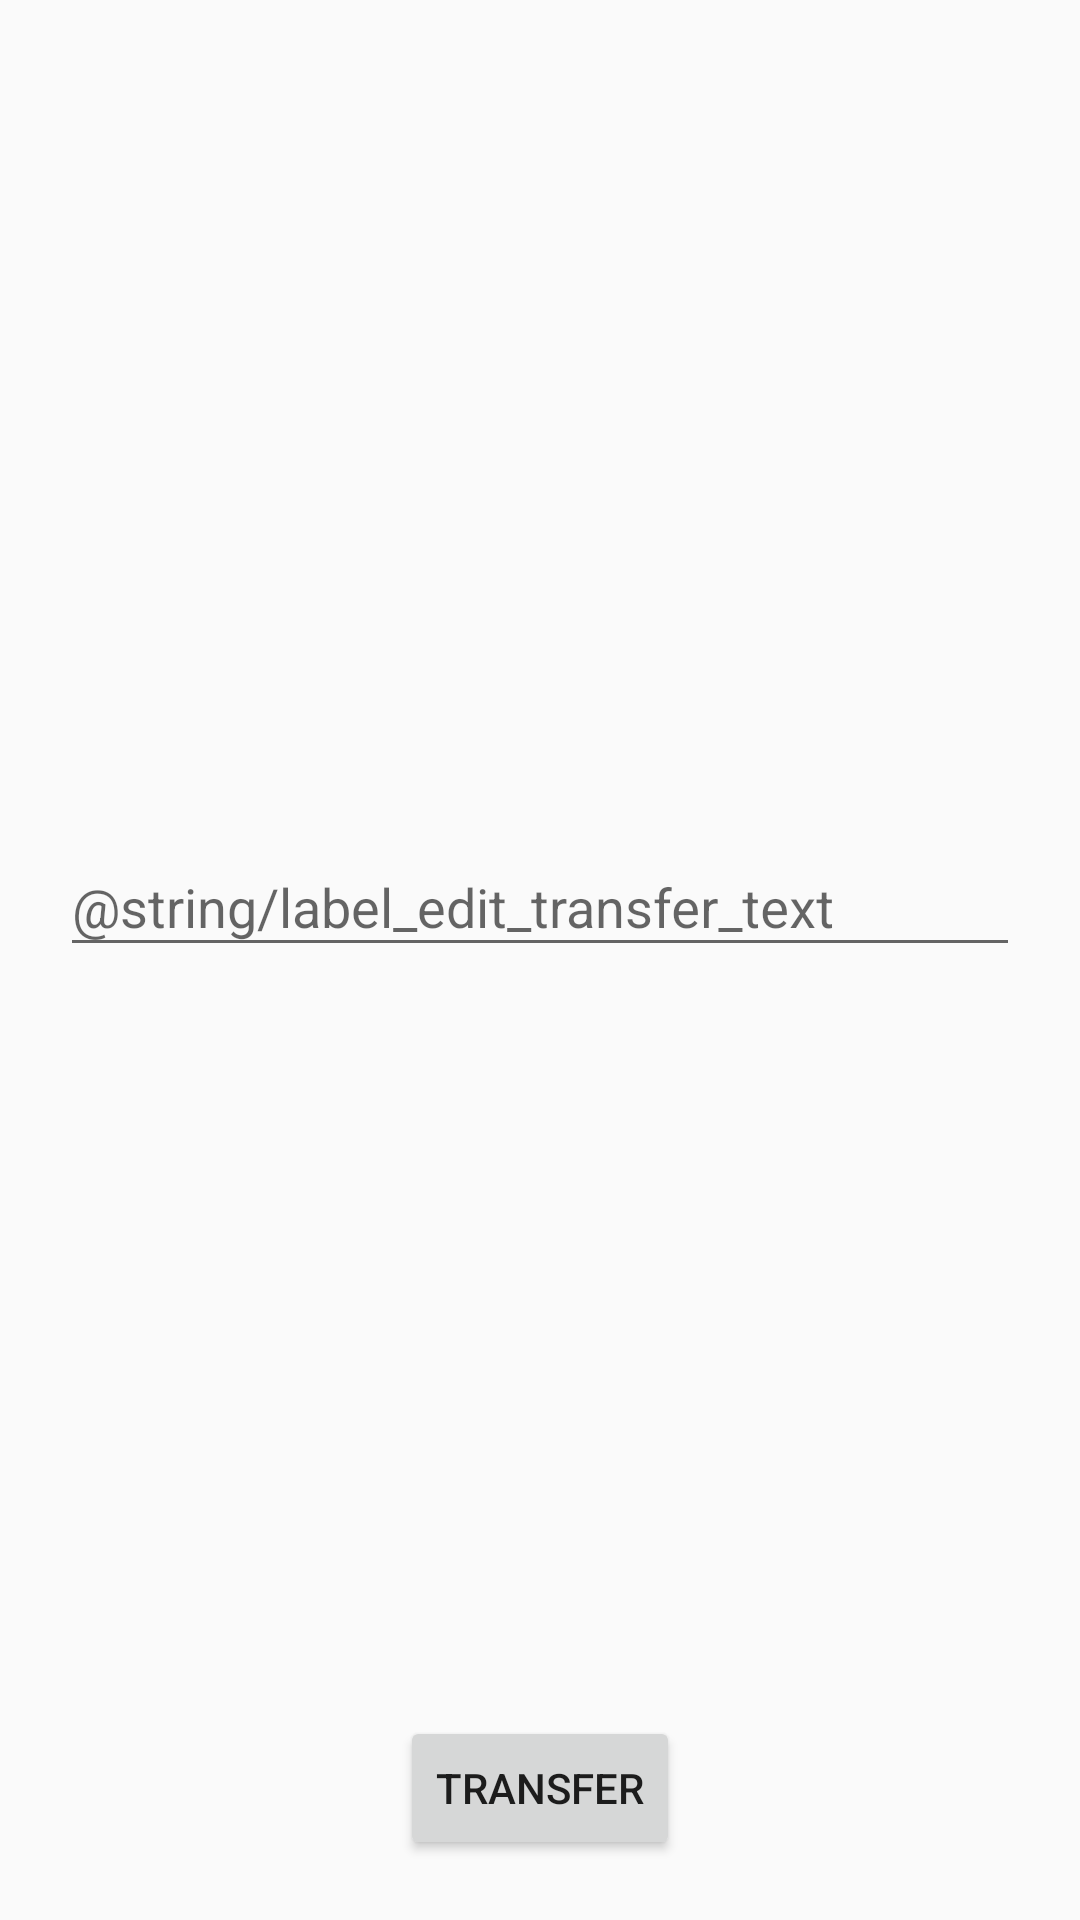

The Android layout XML behind this screen, and the referenced resources:
<!-- AndroidManifest.xml: application theme AppTheme -->
<!-- res/layout/transmitter_fragment.xml -->
<?xml version="1.0" encoding="utf-8"?>
<androidx.constraintlayout.widget.ConstraintLayout
    xmlns:android="http://schemas.android.com/apk/res/android"
    android:layout_width="match_parent"
    android:layout_height="match_parent"
    xmlns:app="http://schemas.android.com/apk/res-auto"
    android:padding="@dimen/layout_padding">

    <com.google.android.material.textfield.TextInputLayout
        app:layout_constraintTop_toTopOf="parent"
        app:layout_constraintEnd_toEndOf="parent"
        app:layout_constraintStart_toStartOf="parent"
        app:layout_constraintBottom_toTopOf="@id/transfer_button"
        android:id="@+id/textField"
        android:layout_width="match_parent"
        android:layout_height="wrap_content"
        android:hint="@string/label_edit_transfer_text"
        >

        <com.google.android.material.textfield.TextInputEditText
            android:id="@+id/transfer_edit_text"
            android:layout_width="match_parent"
            android:layout_height="wrap_content"
            android:inputType="text"
            />

    </com.google.android.material.textfield.TextInputLayout>

    <Button
        android:id="@+id/transfer_button"
        android:layout_width="wrap_content"
        android:layout_height="wrap_content"
        android:text="transfer"
        app:layout_constraintBottom_toBottomOf="parent"
        app:layout_constraintEnd_toEndOf="parent"
        app:layout_constraintStart_toStartOf="parent"
        style="@style/PrimaryButton"/>

</androidx.constraintlayout.widget.ConstraintLayout>
<!-- resources referenced by this layout -->
<resources>
  <dimen name="layout_padding">20sp</dimen>
  <string name="label_edit_transfer_text">Testo da trasmettere</string>
  <style name="AppTheme" parent="Theme.AppCompat.Light.DarkActionBar">
          
          <item name="colorPrimary">@color/colorPrimary</item>
          <item name="colorPrimaryDark">@color/colorPrimaryDark</item>
          <item name="colorAccent">@color/colorAccent</item>
      </style>
  <color name="colorPrimary">#3F51B5</color>
  <color name="colorPrimaryDark">#303F9F</color>
  <color name="colorAccent">#FF1744</color>
</resources>
